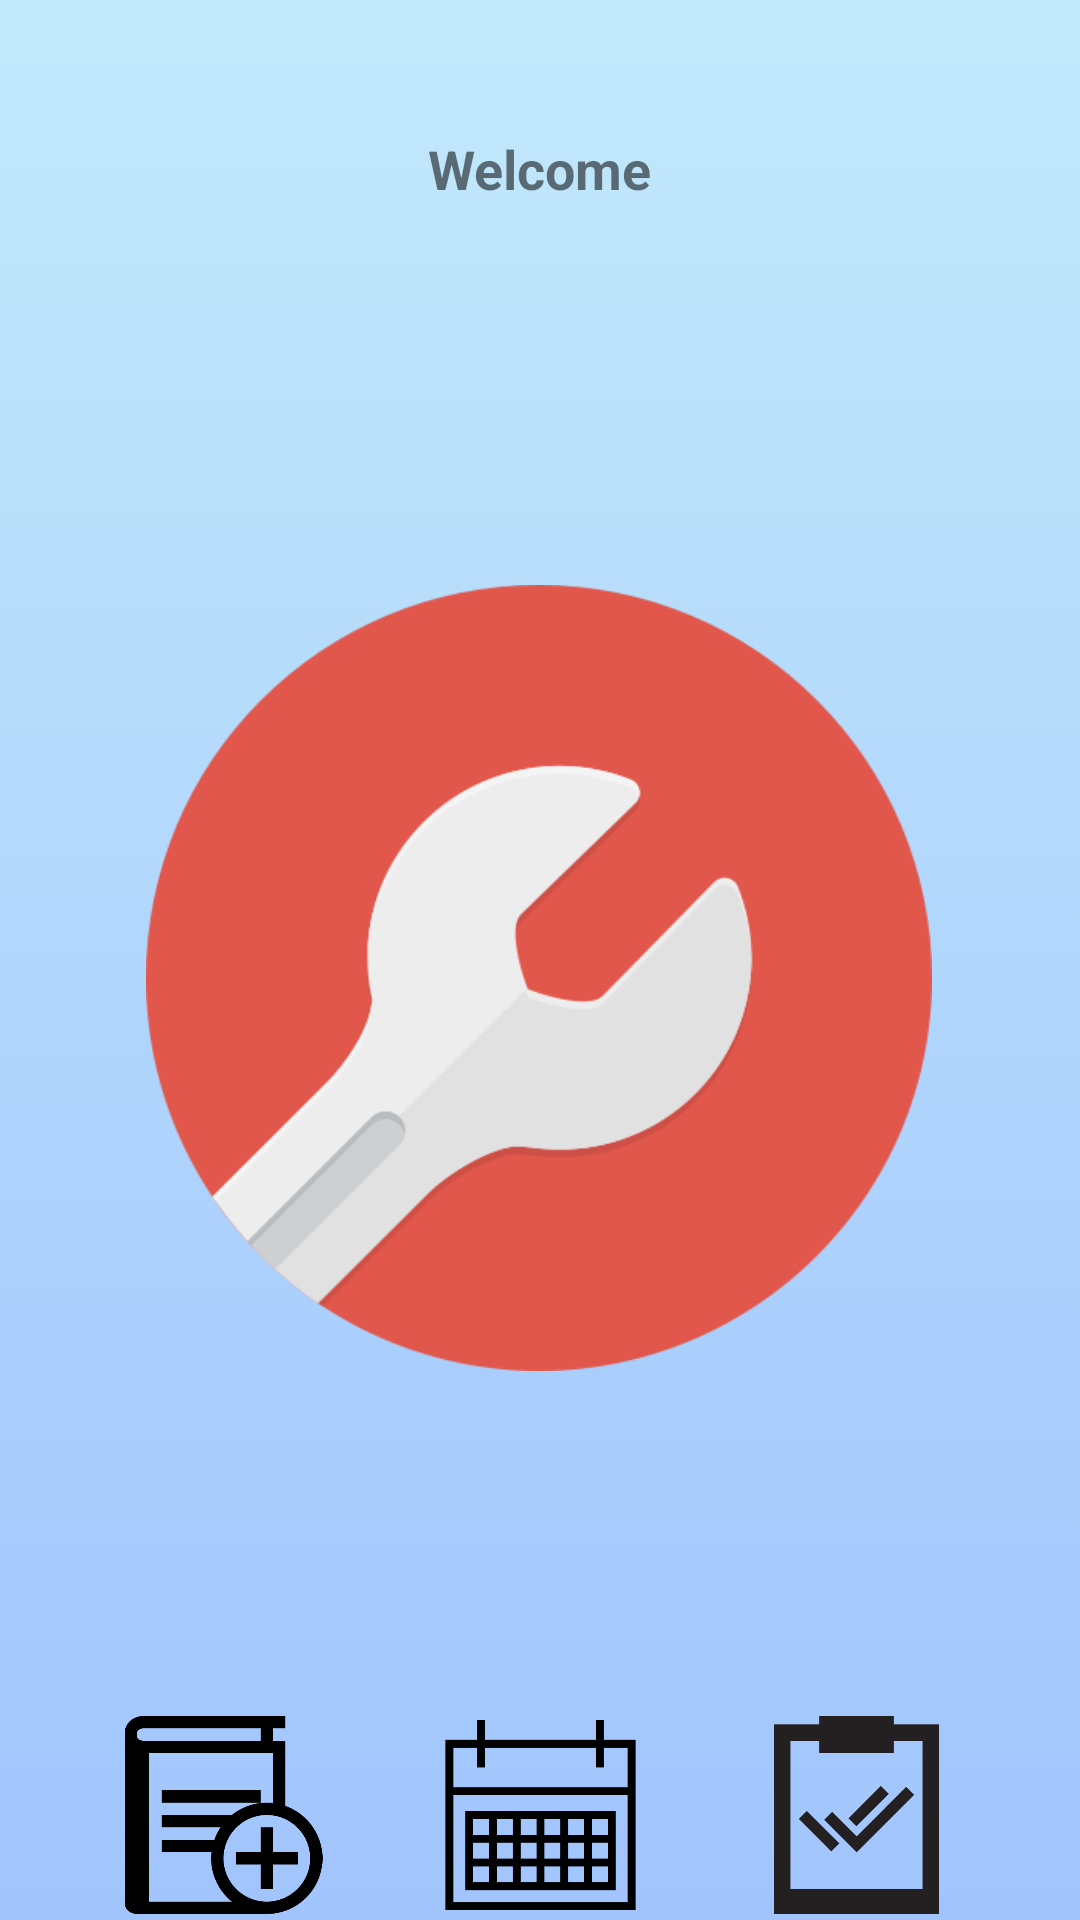

The Android layout XML behind this screen, and the referenced resources:
<!-- AndroidManifest.xml: application theme Theme.ProjectAndroid -->
<!-- res/layout/service_main_menu.xml -->
<?xml version="1.0" encoding="utf-8"?>
<androidx.constraintlayout.widget.ConstraintLayout xmlns:android="http://schemas.android.com/apk/res/android"
    xmlns:app="http://schemas.android.com/apk/res-auto"
    xmlns:tools="http://schemas.android.com/tools"
    android:layout_width="match_parent"
    android:layout_height="match_parent"
    android:background="@drawable/gradient_background">

    <TextView
        android:id="@+id/textView19"
        android:layout_width="140dp"
        android:layout_height="36dp"
        android:layout_marginTop="44dp"
        android:text="Welcome"
        android:textAlignment="center"
        android:textSize="18sp"
        android:textStyle="bold"
        app:layout_constraintEnd_toEndOf="parent"
        app:layout_constraintHorizontal_bias="0.498"
        app:layout_constraintStart_toStartOf="parent"
        app:layout_constraintTop_toTopOf="parent" />

    <ImageView
        android:id="@+id/imageView12"
        android:layout_width="262dp"
        android:layout_height="372dp"
        android:layout_marginTop="60dp"
        app:layout_constraintEnd_toEndOf="parent"
        app:layout_constraintHorizontal_bias="0.496"
        app:layout_constraintStart_toStartOf="parent"
        app:layout_constraintTop_toBottomOf="@+id/textView19"
        app:srcCompat="@drawable/iconfinder_wrench_416405" />

    s<ImageView
        android:id="@+id/imageView9"
        android:layout_width="93dp"
        android:layout_height="66dp"
        android:layout_marginStart="28dp"
        android:layout_marginTop="60dp"
        android:onClick="goToAddService"
        app:layout_constraintBottom_toBottomOf="parent"
        app:layout_constraintStart_toStartOf="parent"
        app:layout_constraintTop_toBottomOf="@+id/imageView12"
        app:layout_constraintVertical_bias="0.0"
        app:srcCompat="@drawable/iconfinder_book_text_add_103409" />

    <ImageView
        android:id="@+id/imageView10"
        android:layout_width="93dp"
        android:layout_height="66dp"
        android:layout_marginStart="36dp"
        android:layout_marginTop="60dp"
        android:layout_marginEnd="36dp"
        android:onClick="goToBookingList"
        app:layout_constraintBottom_toBottomOf="parent"
        app:layout_constraintEnd_toStartOf="@+id/imageView11"
        app:layout_constraintHorizontal_bias="0.5"
        app:layout_constraintStart_toEndOf="@+id/imageView9"
        app:layout_constraintTop_toBottomOf="@+id/imageView12"
        app:layout_constraintVertical_bias="0.0"
        app:srcCompat="@drawable/iconfinder_calendar_month_day_booking_date_3209363" />

    <ImageView
        android:id="@+id/imageView11"
        android:layout_width="93dp"
        android:layout_height="66dp"
        android:layout_marginTop="60dp"
        android:layout_marginEnd="28dp"
        android:onClick="goToBookingHistory"
        app:layout_constraintBottom_toBottomOf="parent"
        app:layout_constraintEnd_toEndOf="parent"
        app:layout_constraintTop_toBottomOf="@+id/imageView12"
        app:layout_constraintVertical_bias="0.0"
        app:srcCompat="@drawable/iconfinder_reservation_4172165" />


</androidx.constraintlayout.widget.ConstraintLayout>
<!-- resources referenced by this layout -->
<resources>
  <!-- drawable gradient_background (drawable) -->
  <?xml version="1.0" encoding="utf-8"?>
  <selector xmlns:android="http://schemas.android.com/apk/res/android">
  
      <item>
          <shape>
              <gradient android:angle="90"
                  android:startColor="#a1c4fd"
                  android:endColor="#c2e9fb"
                  android:type="linear">
              </gradient>
          </shape>
      </item>
  
  </selector>
  <!-- drawable iconfinder_book_text_add_103409: png bitmap (drawable, 10212 bytes) -->
  <!-- drawable iconfinder_calendar_month_day_booking_date_3209363: png bitmap (drawable, 3352 bytes) -->
  <!-- drawable iconfinder_reservation_4172165: png bitmap (drawable, 5352 bytes) -->
  <!-- drawable iconfinder_wrench_416405: png bitmap (drawable, 11560 bytes) -->
  <style name="Theme.ProjectAndroid" parent="Theme.AppCompat.Light.DarkActionBar">
          
          <item name="colorPrimary">@color/purple_500</item>
          <item name="colorPrimaryDark">@color/purple_700</item>
          <item name="colorAccent">@color/teal_200</item>
          
      </style>
  <!-- not gathered from this repository: default colours our renderer supplied (Android Studio template values) -->
  <color name="purple_500">#FF6200EE</color>
  <color name="purple_700">#FF3700B3</color>
  <color name="teal_200">#FF03DAC5</color>
</resources>
